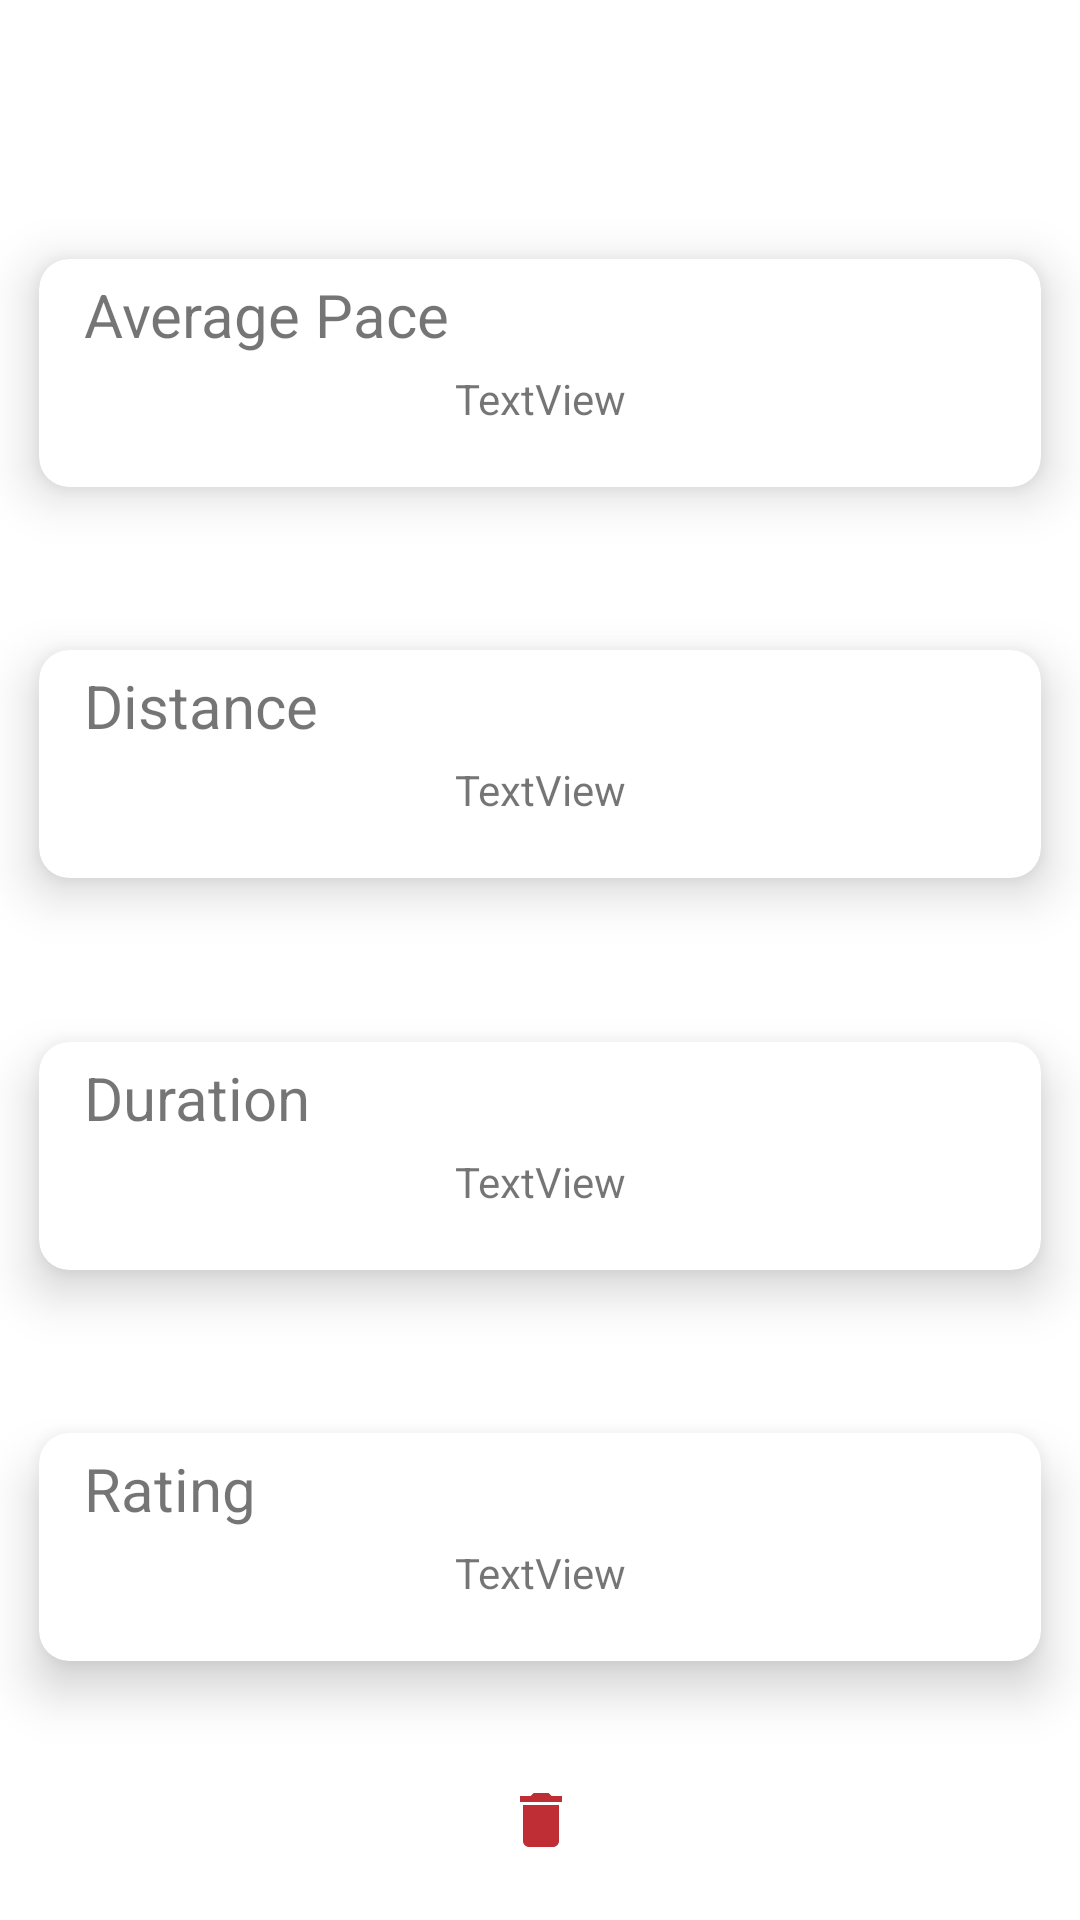

Reconstruct the res/layout file that produces this screen, plus the resources it refers to.
<!-- AndroidManifest.xml: application theme Theme.ActivityTracker -->
<!-- res/layout/activity_break_down.xml -->
<?xml version="1.0" encoding="utf-8"?>
<androidx.constraintlayout.widget.ConstraintLayout xmlns:android="http://schemas.android.com/apk/res/android"
    xmlns:app="http://schemas.android.com/apk/res-auto"
    xmlns:tools="http://schemas.android.com/tools"
    android:layout_width="match_parent"
    android:layout_height="match_parent"
    tools:context=".feed.BreakDownActivity">

    <ImageButton
        android:id="@+id/deleteButton"
        android:layout_width="41dp"
        android:layout_height="43dp"
        android:layout_marginBottom="12dp"
        android:layout_weight="1"
        android:background="@color/white"
        android:onClick="onDelete"
        app:layout_constraintBottom_toBottomOf="parent"
        app:layout_constraintEnd_toEndOf="parent"
        app:layout_constraintStart_toStartOf="parent"
        app:srcCompat="@drawable/ic_delete" />

    <androidx.cardview.widget.CardView
        android:id="@+id/rating_card"
        android:layout_width="0dp"
        android:layout_height="wrap_content"
        android:layout_marginBottom="50dp"
        android:paddingBottom="20dp"
        app:cardCornerRadius="10dp"
        app:cardElevation="10dp"
        app:cardUseCompatPadding="true"
        app:layout_constraintBottom_toBottomOf="parent"
        app:layout_constraintEnd_toEndOf="parent"
        app:layout_constraintHorizontal_bias="0.5"
        app:layout_constraintStart_toStartOf="parent"
        app:layout_constraintTop_toBottomOf="@+id/duration_card">


        <LinearLayout
            android:layout_width="match_parent"
            android:layout_height="match_parent"
            android:orientation="vertical">

            <TextView
                android:layout_width="wrap_content"
                android:layout_height="wrap_content"
                android:paddingLeft="15dp"
                android:paddingTop="5dp"
                android:text="@string/effort_title"
                android:textSize="20dp" />

            <LinearLayout
                android:layout_width="match_parent"
                android:layout_height="match_parent"
                android:orientation="horizontal">

                <TextView
                    android:id="@+id/breakdown_rating"
                    android:layout_width="wrap_content"
                    android:layout_height="wrap_content"
                    android:layout_weight="1"
                    android:gravity="center"
                    android:paddingTop="5dp"
                    android:paddingBottom="20dp"
                    android:text="TextView" />
            </LinearLayout>

        </LinearLayout>


    </androidx.cardview.widget.CardView>

    <androidx.cardview.widget.CardView
        android:id="@+id/duration_card"
        android:layout_width="0dp"
        android:layout_height="wrap_content"
        android:paddingBottom="20dp"
        app:cardCornerRadius="10dp"
        app:cardElevation="10dp"
        app:cardUseCompatPadding="true"
        app:layout_constraintBottom_toTopOf="@+id/rating_card"
        app:layout_constraintEnd_toEndOf="parent"
        app:layout_constraintHorizontal_bias="0.5"
        app:layout_constraintStart_toStartOf="parent"
        app:layout_constraintTop_toBottomOf="@+id/distance_card">


        <LinearLayout
            android:layout_width="match_parent"
            android:layout_height="match_parent"
            android:orientation="vertical">

            <TextView
                android:layout_width="wrap_content"
                android:layout_height="wrap_content"
                android:paddingLeft="15dp"
                android:paddingTop="5dp"
                android:text="@string/duration_title"
                android:textSize="20dp" />

            <LinearLayout
                android:layout_width="match_parent"
                android:layout_height="match_parent"
                android:orientation="horizontal">

                <TextView
                    android:id="@+id/breakdown_duration"
                    android:layout_width="wrap_content"
                    android:layout_height="wrap_content"
                    android:layout_weight="1"
                    android:gravity="center"
                    android:paddingTop="5dp"
                    android:paddingBottom="20dp"
                    android:text="TextView" />
            </LinearLayout>

        </LinearLayout>


    </androidx.cardview.widget.CardView>

    <androidx.cardview.widget.CardView
        android:id="@+id/pace_card"
        android:layout_width="0dp"
        android:layout_height="wrap_content"
        android:layout_marginTop="50dp"
        android:paddingBottom="20dp"
        app:cardCornerRadius="10dp"
        app:cardElevation="10dp"
        app:cardUseCompatPadding="true"
        app:layout_constraintBottom_toTopOf="@+id/distance_card"
        app:layout_constraintEnd_toEndOf="parent"
        app:layout_constraintHorizontal_bias="0.5"
        app:layout_constraintStart_toStartOf="parent"
        app:layout_constraintTop_toTopOf="parent">


        <LinearLayout
            android:layout_width="match_parent"
            android:layout_height="match_parent"
            android:orientation="vertical">

            <TextView
                android:layout_width="wrap_content"
                android:layout_height="wrap_content"
                android:paddingLeft="15dp"
                android:paddingTop="5dp"
                android:text="@string/pace_title"
                android:textSize="20dp" />

            <LinearLayout
                android:layout_width="match_parent"
                android:layout_height="match_parent"
                android:orientation="horizontal">

                <TextView
                    android:id="@+id/breakdown_pace"
                    android:layout_width="wrap_content"
                    android:layout_height="wrap_content"
                    android:layout_weight="1"
                    android:gravity="center"
                    android:paddingTop="5dp"
                    android:paddingBottom="20dp"
                    android:text="TextView" />
            </LinearLayout>

        </LinearLayout>


    </androidx.cardview.widget.CardView>

    <androidx.cardview.widget.CardView
        android:id="@+id/distance_card"
        android:layout_width="0dp"
        android:layout_height="wrap_content"
        android:paddingBottom="20dp"
        app:cardCornerRadius="10dp"
        app:cardElevation="10dp"
        app:cardUseCompatPadding="true"
        app:layout_constraintBottom_toTopOf="@+id/duration_card"
        app:layout_constraintEnd_toEndOf="parent"
        app:layout_constraintHorizontal_bias="0.5"
        app:layout_constraintStart_toStartOf="parent"
        app:layout_constraintTop_toBottomOf="@+id/pace_card">


        <LinearLayout
            android:layout_width="match_parent"
            android:layout_height="match_parent"
            android:orientation="vertical">

            <TextView
                android:layout_width="wrap_content"
                android:layout_height="wrap_content"
                android:paddingLeft="15dp"
                android:paddingTop="5dp"
                android:text="@string/distance_title"
                android:textSize="20dp" />

            <LinearLayout
                android:layout_width="match_parent"
                android:layout_height="match_parent"
                android:orientation="horizontal">

                <TextView
                    android:id="@+id/breakdown_distance"
                    android:layout_width="wrap_content"
                    android:layout_height="wrap_content"
                    android:layout_weight="1"
                    android:gravity="center"
                    android:paddingTop="5dp"
                    android:paddingBottom="20dp"
                    android:text="TextView" />
            </LinearLayout>

        </LinearLayout>


    </androidx.cardview.widget.CardView>


</androidx.constraintlayout.widget.ConstraintLayout>
<!-- resources referenced by this layout -->
<resources>
  <color name="white">#FFFFFFFF</color>
  <!-- drawable ic_delete (drawable) -->
  <vector android:height="24dp" android:tint="#BF2E34"
      android:viewportHeight="24" android:viewportWidth="24"
      android:width="24dp" xmlns:android="http://schemas.android.com/apk/res/android">
      <path android:fillColor="@android:color/white" android:pathData="M6,19c0,1.1 0.9,2 2,2h8c1.1,0 2,-0.9 2,-2V7H6v12zM19,4h-3.5l-1,-1h-5l-1,1H5v2h14V4z"/>
  </vector>
  <string name="distance_title">Distance</string>
  <string name="duration_title">Duration</string>
  <string name="effort_title">Rating</string>
  <string name="pace_title">Average Pace</string>
  <style name="Theme.ActivityTracker" parent="Theme.MaterialComponents.DayNight.NoActionBar">
          
          <item name="colorPrimary">@color/black</item>
          <item name="colorPrimaryVariant">@color/black</item>
          <item name="colorOnPrimary">@color/white</item>
          
          <item name="colorSecondary">@color/teal_200</item>
          <item name="colorSecondaryVariant">@color/teal_700</item>
          <item name="colorOnSecondary">@color/black</item>
          
          <item name="android:statusBarColor" tools:targetApi="l">?attr/colorPrimaryVariant</item>
          
      </style>
  <color name="black">#FF000000</color>
  <color name="teal_200">#FF03DAC5</color>
  <color name="teal_700">#FF018786</color>
</resources>
